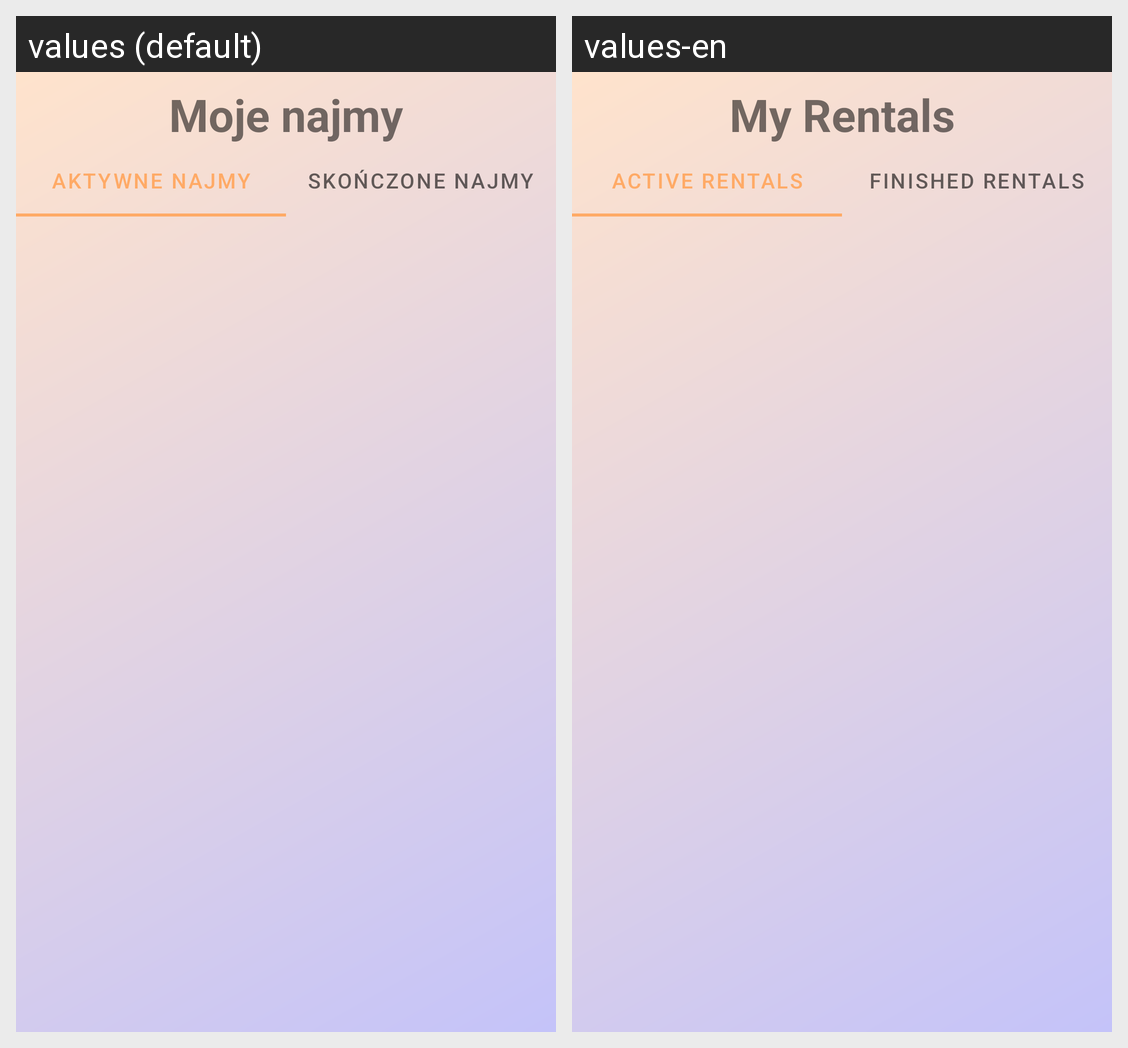

The same Android screen rendered under two of its app's locales, left to right. List the strings drawn on it with the default value and each locale's translation.
Android screen res/layout/fragment_my_rents.xml rendered under 2 locales, left to right: values (default), values-en. Device: Nexus 5 (rendered at 1080×1920; each locale shown at half size, 540×960, under a caption strip naming it); theme Theme.Flats4us21.
Strings drawn on this screen, with the default value and each locale's value (text and hints the layout hard-codes, and strings that could not be matched under every locale, appear in the picture but are not listed):

my_rentals
  values: Moje najmy
  values-en: My Rentals

active_rents
  values: Aktywne najmy
  values-en: Active rentals

close_rents
  values: Skończone najmy
  values-en: Finished rentals
